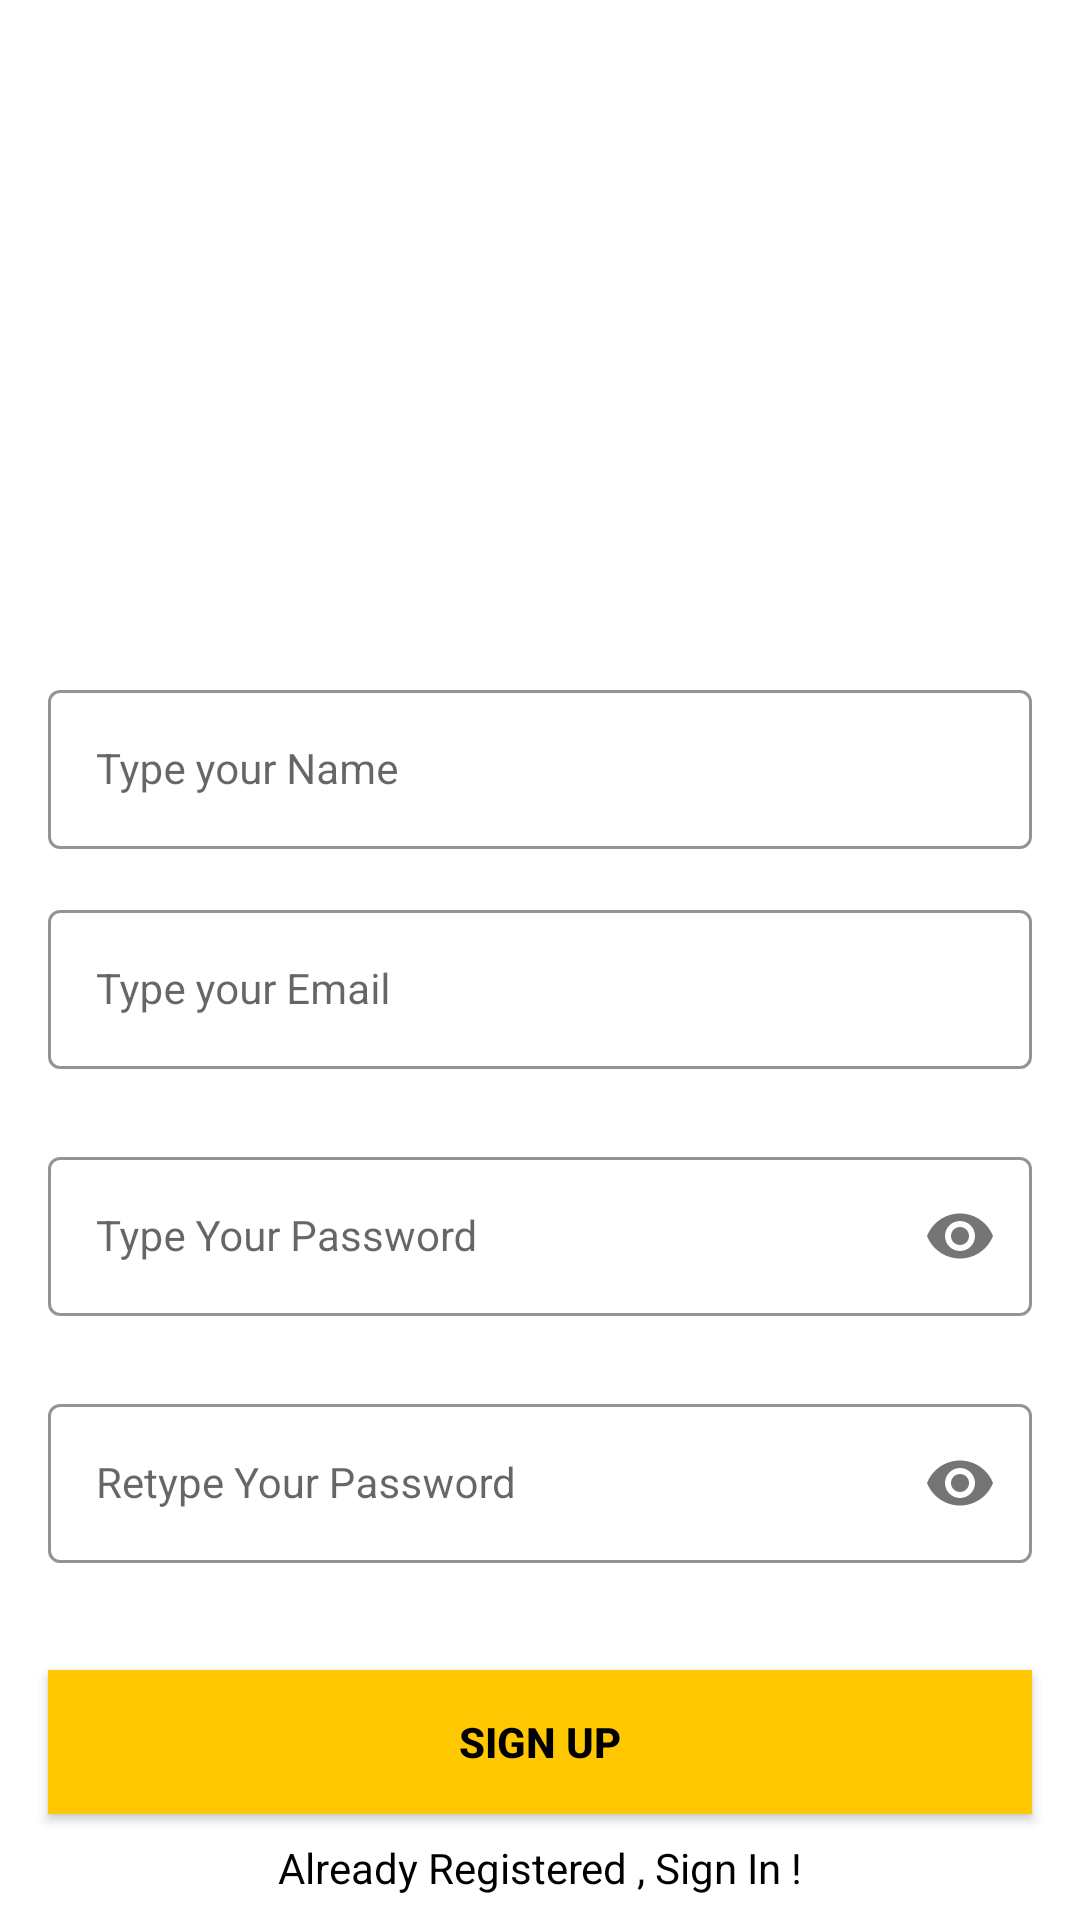

Layout XML and referenced resources for this Android screen:
<!-- AndroidManifest.xml: application theme Theme.MoreTalk -->
<!-- res/layout/activity_sign_up.xml -->
<?xml version="1.0" encoding="utf-8"?>
<androidx.constraintlayout.widget.ConstraintLayout xmlns:android="http://schemas.android.com/apk/res/android"
    xmlns:app="http://schemas.android.com/apk/res-auto"
    xmlns:tools="http://schemas.android.com/tools"
    android:layout_width="match_parent"
    android:layout_height="match_parent"
    android:background="@drawable/signup_screen"
    tools:context=".SignUpActivity">

    <com.google.android.material.textfield.TextInputLayout
        android:id="@+id/nameLayout"
        style="@style/LoginTextInputOuterFieldStyle"
        android:layout_width="match_parent"
        android:layout_height="wrap_content"
        android:layout_marginHorizontal="16dp"
        app:boxStrokeColor="@color/yellow"
        app:hintTextColor="@color/yellow"
        app:layout_constraintBottom_toBottomOf="parent"
        app:layout_constraintEnd_toEndOf="parent"
        app:layout_constraintHorizontal_bias="1.0"
        app:layout_constraintStart_toStartOf="parent"
        app:layout_constraintTop_toTopOf="parent"
        app:layout_constraintVertical_bias="0.38">

        <com.google.android.material.textfield.TextInputEditText
            android:id="@+id/edt_name"
            style="@style/LoginTextInputInnerFieldStyle"
            android:layout_width="match_parent"
            android:layout_height="wrap_content"
            android:hint="Type your Name"
            android:inputType="textEmailAddress" />
    </com.google.android.material.textfield.TextInputLayout>

    <com.google.android.material.textfield.TextInputLayout
        android:id="@+id/emailLayout"
        style="@style/LoginTextInputOuterFieldStyle"
        android:layout_width="0dp"
        android:layout_height="wrap_content"
        android:layout_marginHorizontal="16dp"
        app:boxStrokeColor="@color/yellow"
        app:hintTextColor="@color/yellow"
        app:layout_constraintEnd_toEndOf="parent"
        app:layout_constraintHorizontal_bias="0.5"
        app:layout_constraintStart_toStartOf="parent"
        app:layout_constraintTop_toBottomOf="@+id/nameLayout">

        <com.google.android.material.textfield.TextInputEditText
            android:id="@+id/edt_email"
            style="@style/LoginTextInputInnerFieldStyle"
            android:layout_width="match_parent"
            android:layout_height="wrap_content"
            android:hint="Type your Email"
            android:inputType="textEmailAddress" />
    </com.google.android.material.textfield.TextInputLayout>

    <com.google.android.material.textfield.TextInputLayout
        android:id="@+id/passwordLayout"
        style="@style/LoginTextInputOuterFieldStyle"
        android:layout_width="match_parent"
        android:layout_height="wrap_content"
        android:layout_marginHorizontal="16dp"
        android:layout_marginTop="24dp"
        app:boxStrokeColor="@color/yellow"
        app:hintTextColor="@color/yellow"
        app:layout_constraintEnd_toEndOf="parent"
        app:layout_constraintHorizontal_bias="0.5"
        app:layout_constraintStart_toStartOf="parent"
        app:layout_constraintTop_toBottomOf="@id/emailLayout"
        app:passwordToggleEnabled="true">

        <com.google.android.material.textfield.TextInputEditText
            android:id="@+id/edt_password"
            style="@style/LoginTextInputInnerFieldStyle"
            android:layout_width="match_parent"
            android:layout_height="wrap_content"
            android:hint="Type Your Password"
            android:inputType="textPassword" />
    </com.google.android.material.textfield.TextInputLayout>

    <com.google.android.material.textfield.TextInputLayout
        android:id="@+id/confirmPasswordLayout"
        style="@style/LoginTextInputOuterFieldStyle"
        android:layout_width="match_parent"
        android:layout_height="wrap_content"
        android:layout_marginHorizontal="16dp"
        android:layout_marginTop="24dp"
        app:boxStrokeColor="@color/yellow"
        app:hintTextColor="@color/yellow"
        app:layout_constraintEnd_toEndOf="parent"
        app:layout_constraintHorizontal_bias="0.5"
        app:layout_constraintStart_toStartOf="parent"
        app:layout_constraintTop_toBottomOf="@id/passwordLayout"
        app:passwordToggleEnabled="true">

        <com.google.android.material.textfield.TextInputEditText
            android:id="@+id/edt_confirm_password"
            style="@style/LoginTextInputInnerFieldStyle"
            android:layout_width="match_parent"
            android:layout_height="wrap_content"
            android:hint="Retype Your Password"
            android:inputType="textPassword" />
    </com.google.android.material.textfield.TextInputLayout>

    <androidx.appcompat.widget.AppCompatButton
        android:id="@+id/button_sign_up"
        android:layout_width="0dp"
        android:layout_height="wrap_content"
        android:layout_marginHorizontal="16dp"
        android:background="@color/yellow"
        android:text="Sign Up"
        android:textColor="@color/black"
        android:textStyle="bold"
        app:layout_constraintBottom_toBottomOf="parent"
        app:layout_constraintEnd_toEndOf="parent"
        app:layout_constraintHorizontal_bias="0.5"
        app:layout_constraintStart_toStartOf="parent"
        app:layout_constraintTop_toBottomOf="@+id/confirmPasswordLayout" />

    <TextView
        android:id="@+id/txt_already_registered"
        android:layout_width="wrap_content"
        android:layout_height="wrap_content"
        android:text="Already Registered , Sign In !"
        android:textColor="@color/black"
        app:layout_constraintBottom_toBottomOf="parent"
        app:layout_constraintEnd_toEndOf="parent"
        app:layout_constraintHorizontal_bias="0.5"
        app:layout_constraintStart_toStartOf="parent"
        app:layout_constraintTop_toBottomOf="@+id/button_sign_up" />


</androidx.constraintlayout.widget.ConstraintLayout>
<!-- resources referenced by this layout -->
<resources>
  <color name="black">#FF000000</color>
  <color name="yellow">#FFC801</color>
  <style name="LoginTextInputInnerFieldStyle" parent="Widget.MaterialComponents.TextInputLayout.OutlinedBox">
          <item name="android:layout_width">match_parent</item>
          <item name="android:layout_height">wrap_content</item>
          <item name="android:textColor">@color/black</item>
          <item name="android:textColorHint">@color/black</item>
          <item name="android:maxLines">1</item>
          <item name="android:textSize">14sp</item>
          <item name="android:singleLine">true</item>
      </style>
  <style name="LoginTextInputOuterFieldStyle" parent="Widget.MaterialComponents.TextInputLayout.OutlinedBox">
          <item name="android:layout_width">match_parent</item>
          <item name="android:layout_height">wrap_content</item>
          <item name="android:layout_marginTop">15dp</item>
          <item name="android:layout_marginBottom">15dp</item>
      </style>
  <style name="Theme.MoreTalk" parent="Theme.MaterialComponents.DayNight.NoActionBar">
          
          <item name="colorPrimary">@color/purple_500</item>
          <item name="colorPrimaryVariant">@color/purple_700</item>
          <item name="colorOnPrimary">@color/white</item>
          
          <item name="colorSecondary">@color/teal_200</item>
          <item name="colorSecondaryVariant">@color/teal_700</item>
          <item name="colorOnSecondary">@color/black</item>
          
          <item name="android:statusBarColor" tools:targetApi="l">@color/white</item>
          
      </style>
  <color name="purple_500">#FF6200EE</color>
  <color name="purple_700">#FF3700B3</color>
  <color name="white">#FFFFFFFF</color>
  <color name="teal_200">#FF03DAC5</color>
  <color name="teal_700">#FF018786</color>
</resources>
